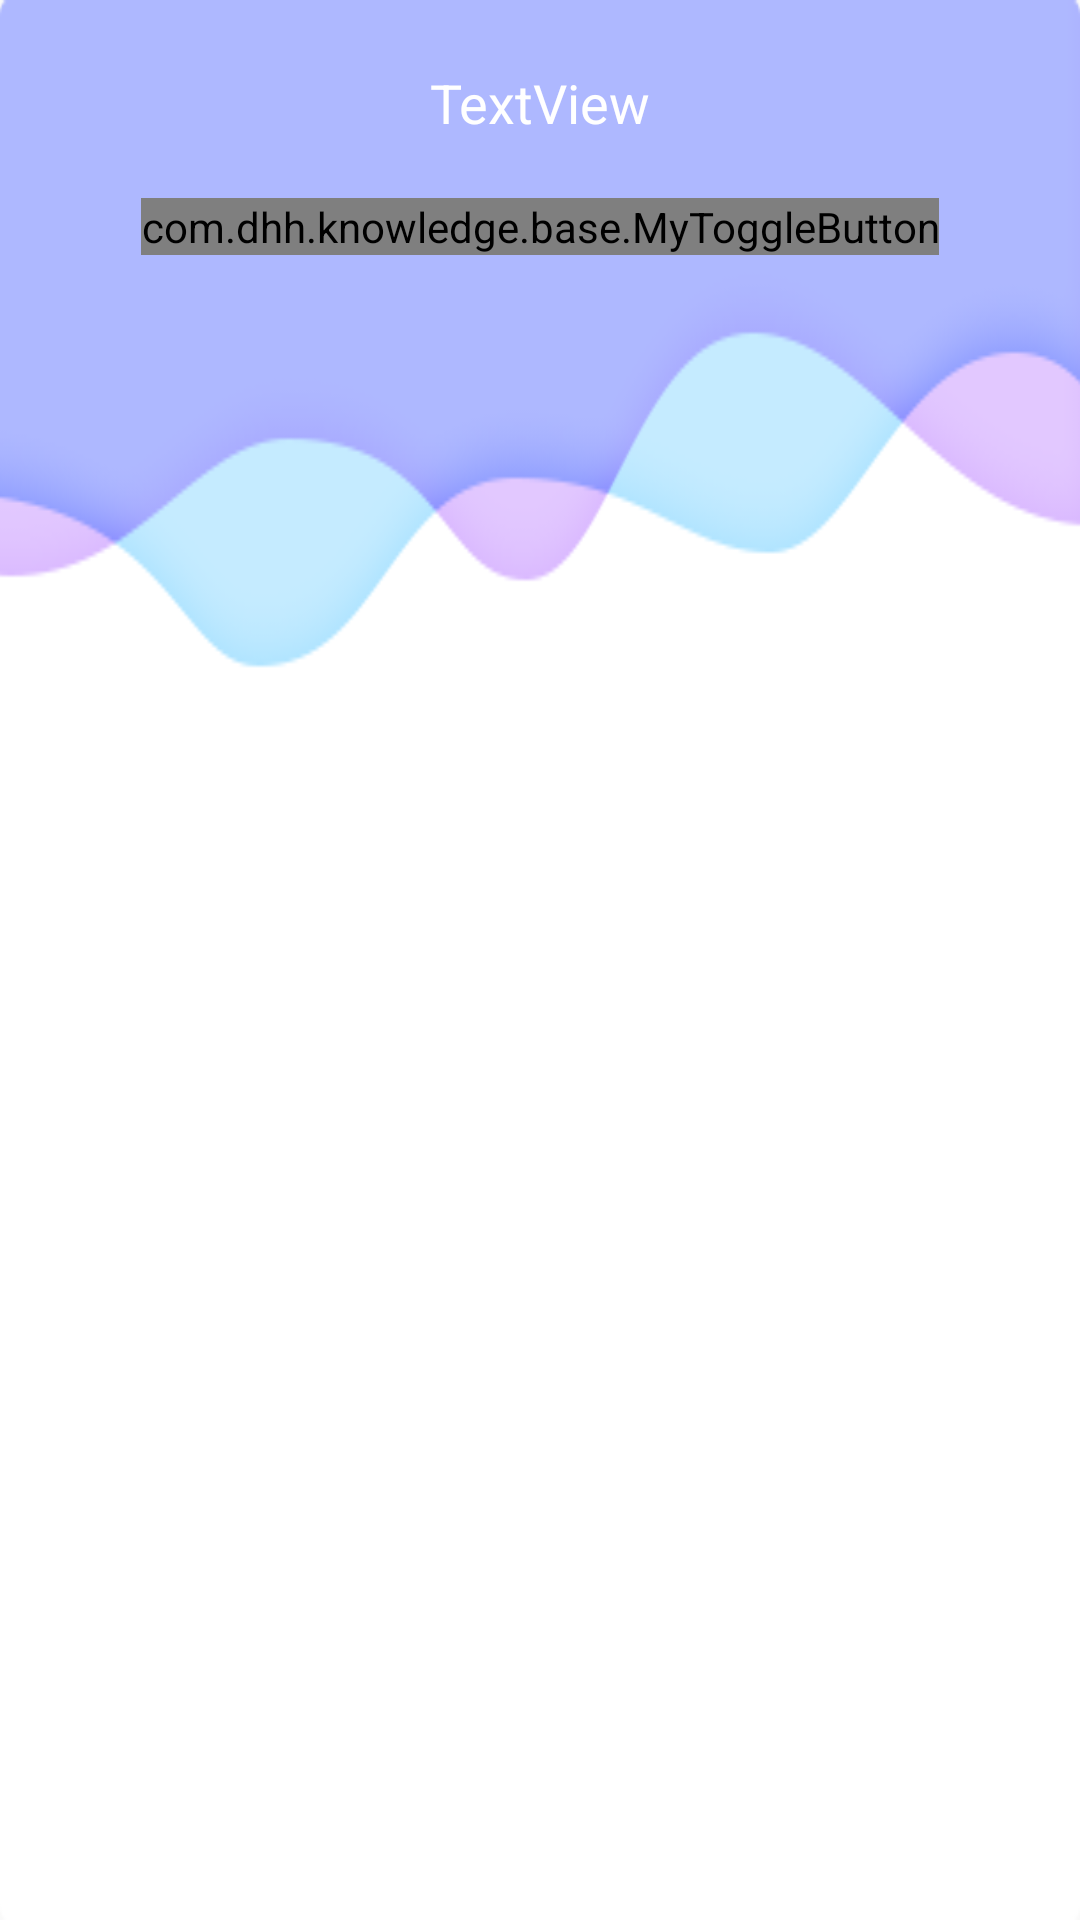

This screen was rendered from an Android layout file. Write that file and the resources it references.
<!-- AndroidManifest.xml: application theme AppTheme -->
<!-- res/layout/activity_kg.xml -->
<?xml version="1.0" encoding="utf-8"?>
<LinearLayout xmlns:android="http://schemas.android.com/apk/res/android"
    android:layout_width="match_parent"
    android:layout_height="match_parent"
    android:orientation="vertical"
    android:background="@mipmap/body">

    <include layout="@layout/head_main"/>

    <com.dhh.knowledge.base.MyToggleButton
        android:id="@+id/mtb_kg"
        android:layout_width="wrap_content"
        android:layout_height="wrap_content"
        android:layout_gravity="center_horizontal"/>

</LinearLayout>
<!-- res/layout/head_main.xml (included above) -->
<?xml version="1.0" encoding="utf-8"?>
<LinearLayout
    xmlns:android="http://schemas.android.com/apk/res/android"
    xmlns:app="http://schemas.android.com/apk/res-auto"
    android:layout_width="match_parent"
    android:orientation="horizontal"
    android:gravity="center_vertical"
    android:padding="15dp"
    android:layout_height="66dp">


    <ImageButton
        android:id="@+id/img_btn_back"
        android:layout_width="35dp"
        android:layout_height="35dp"
        android:background="@null"
        android:src="@drawable/btn_back"
        android:onClick="back"/>

    <TextView
        android:id="@+id/tv_title"
        android:layout_width="0dp"
        android:layout_height="22dp"
        android:layout_weight="1"
        android:gravity="center"
        android:text="TextView"
        android:textColor="@color/white"
        android:textSize="18sp" />

    <ImageButton
        android:id="@+id/img_btn_confrom"
        android:layout_width="35dp"
        android:layout_height="35dp"
        android:background="@null"
        android:src="@drawable/btn_more"
        android:visibility="invisible"
        android:onClick="conform"
        />
</LinearLayout>
<!-- resources referenced by this layout -->
<resources>
  <color name="white">#ffffff</color>
  <!-- drawable btn_back (drawable) -->
  <?xml version="1.0" encoding="utf-8"?>
  <selector xmlns:android="http://schemas.android.com/apk/res/android">
      <item android:drawable="@mipmap/icon_back_click" android:state_pressed="true"/>
      <item android:drawable="@mipmap/icon_back"/>
  </selector>
  <!-- drawable btn_more (drawable) -->
  <?xml version="1.0" encoding="utf-8"?>
  <selector xmlns:android="http://schemas.android.com/apk/res/android">
      <item android:drawable="@mipmap/icon_more_click" android:state_pressed="true"/>
      <item android:drawable="@mipmap/icon_more"/>
  </selector>
  <!-- mipmap body: png bitmap (mipmap-hdpi, 14826 bytes) -->
  <style name="AppTheme" parent="Theme.AppCompat.Light.DarkActionBar">
          
          <item name="colorPrimary">@color/colorPrimary</item>
          <item name="colorPrimaryDark">@color/colorPrimaryDark</item>
          <item name="colorAccent">@color/colorAccent</item>
      </style>
  <color name="colorPrimary">#3F51B5</color>
  <color name="colorPrimaryDark">#303F9F</color>
  <color name="colorAccent">#FF4081</color>
</resources>
